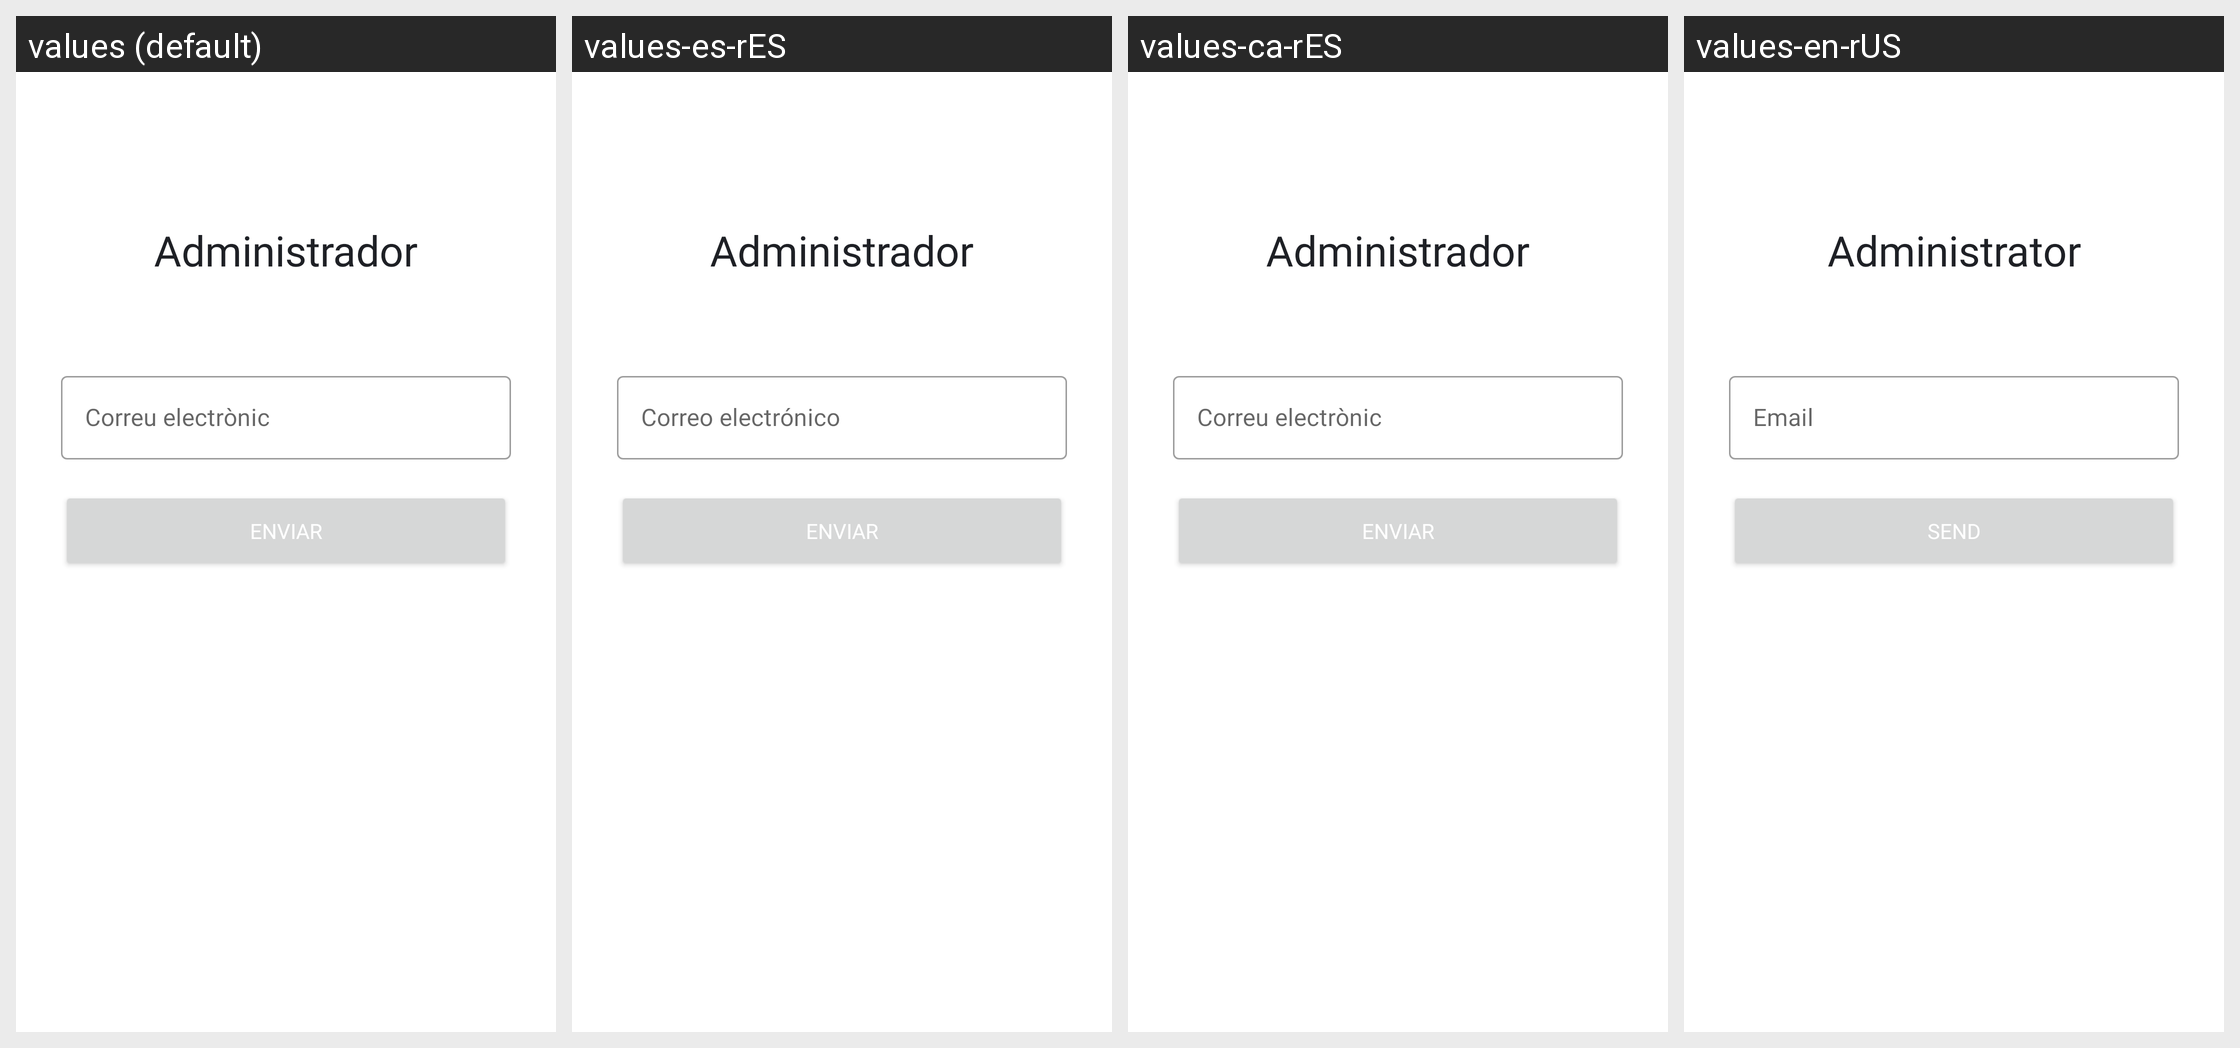

The same Android screen rendered under several of its app's locales, left to right. List the strings drawn on it with the default value and each locale's translation.
Android screen res/layout/fragment_recuperar.xml rendered under 4 locales, left to right: values (default), values-es-rES, values-ca-rES, values-en-rUS. Device: Nexus 5 (rendered at 1080×1920; each locale shown at half size, 540×960, under a caption strip naming it); theme Theme.Fonts_Terrassa.
Strings drawn on this screen, with the default value and each locale's value (text and hints the layout hard-codes, and strings that could not be matched under every locale, appear in the picture but are not listed):

admin
  values: Administrador
  values-es-rES: Administrador
  values-ca-rES: Administrador
  values-en-rUS: Administrator

email
  values: Correu electrònic
  values-es-rES: Correo electrónico
  values-ca-rES: Correu electrònic
  values-en-rUS: Email

enviar
  values: Enviar
  values-es-rES: Enviar
  values-ca-rES: Enviar
  values-en-rUS: Send
